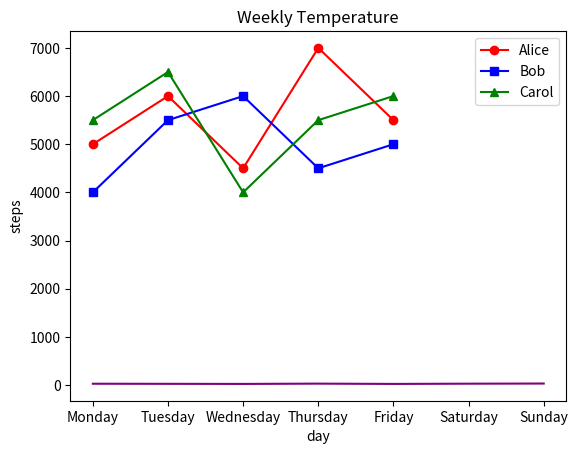
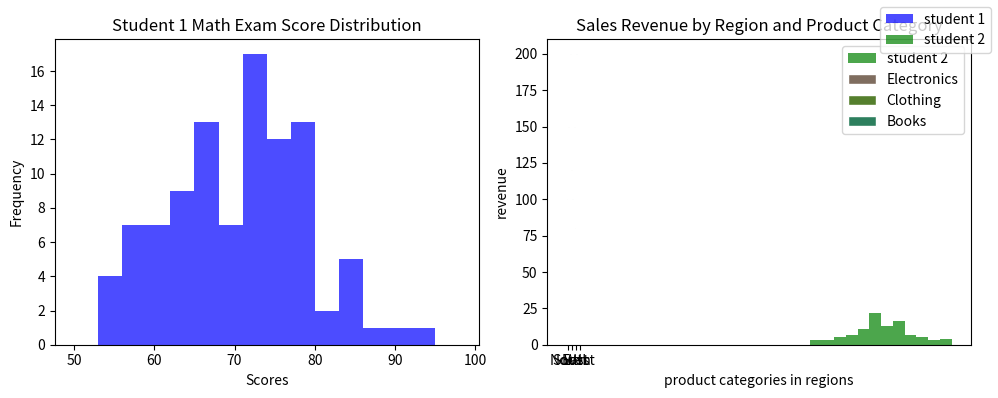

Here is the Python script that generated these plots, in order:
#!/usr/bin/env python
# coding: utf-8

# # Coding Tasks - Week 8
# Welcome to the Python Programming Exercise Sheet!  
# In this exercise sheet, we will cover some of the fundamental concepts in Python programming.  
# Topics covered are: Matplotlib.
# 
# ___
# 
# **DEADLINE**: 23rd June until 12:15  
# **Your name here**: Konstantin Lutter 
# **Your university mail**: kolutter@uni-osnabrueck.de
# 
# ___
# 
# **Important information**:  
# In order to pass this sheet you need to achieve 10/20 points.
# For the best possible grade you require 20/20 points, however, since some harder tasks may take a lot of time you don't have to pressure yourself. 
# If you complete any three tasks on a sheet you will definitely get a good grade for that sheet.  
# Hand in your sheet in studip in the respective folder until the deadline.  
# If you receive no email until a few days after submission you will have passed, the sample solution will also be uploaded around then.  
# If you receive an email you don't need to worry, you can fail one sheet and also your total points will also be taken into account for the final pass or fail.  

# ### Task 1 - Temperature Plot (2 points)
# 
# Implement a line plot that visualizes temperature variations over a week:
# 
# - x-axis should store the days of the week (e.g., Monday, Tuesday, etc.).
# - y-axis should store the temperature values in degrees Celsius.
# - For the y-axis, you need to generate random temperature values between 20 and 30 for each day.
# - The line color should be set to purple.
# - The title of the plot should be "Weekly Temperature".
# - Label the x-axis as "Days of the Week" and the y-axis as "Temperature (°C)".

# In[11]:


import matplotlib.pyplot as plt
import numpy as np

days = ['Monday', 'Tuesday', 'Wednesday',
        'Thursday', 'Friday', 'Saturday', 'Sunday']

temperature = np.random.randint(20,31,7)

plt.plot(days,temperature,color = "purple")
plt.title("Weekly Temperature")
plt.xlabel("Days of the Week")
plt.ylabel("Temperature")

plt.show()


# ### Task 2 - Steps Taken Analysis (4 points)
# 
# You have a dataset that records the number of steps taken each day of the week by three students: Alice, Bob, and Carol. Your task is to create a scatter plot to visualize the steps taken and then enhance the plot by adding a legend and connecting the scatterplot points with a line.
# 
# Write a Python code snippet using Matplotlib to accomplish the following tasks:
# 
# 1. Create a scatter plot using Matplotlib, with the weekdays on the x-axis and the number of steps on the y-axis. Make sure to label the axes appropriately.
# 2. Customize the scatter plot by setting the marker style and color of the points for each student to distinguish them. Use a different marker style and color for each student. 
# 3. Add a legend to the plot to indicate the meaning of the different marker colors or styles. Make sure to provide clear labels for each student category in the legend.
# 4. Connect the scatterplot points with a line to visualize the trend in the number of steps throughout the weekdays. The line should pass through each data point.
# 5. Customize the line by setting the color, style, and width to make it clearly visible.
# 6. Add a title to the plot to describe the steps taken throughout the weekdays.
# 
# Your task is to complete the code by replacing the blank spaces with the appropriate code to accomplish the given tasks.

# In[33]:


import matplotlib.pyplot as plt

# Steps taken each day of the week for 3 students
weekdays = ['Monday', 'Tuesday', 'Wednesday', 'Thursday', 'Friday']
alice_steps = [5000, 6000, 4500, 7000, 5500]
bob_steps = [4000, 5500, 6000, 4500, 5000]
carol_steps = [5500, 6500, 4000, 5500, 6000]

# Scatter plot
plt.plot(weekdays, alice_steps, marker='o', color='red', label='Alice',linestyle = "-")
plt.plot(weekdays, bob_steps, marker='s', color='blue', label='Bob',linestyle = "-")
plt.plot(weekdays, carol_steps, marker='^', color='green', label='Carol',linestyle = "-")

plt.legend()

plt.xlabel("day")
plt.ylabel("steps")


plt.show()


# ### Task 3 - Math Exam Score Distribution (8 points)
# 
# You have the scores of two students from a math exam. Your task is to create histogram plots to visualize the distribution of their scores. Additionally, you need to customize the histogram plots by adjusting the bin sizes and create two histogram plots side by side for comparison.
# 
# Write a Python code snippet using Matplotlib to accomplish the following tasks:
# 
# 1. Create a dataset with the math exam scores for two students.
# 2. Create two separate histogram plots using Matplotlib, one for each student's scores.
# 3. Customize the appearance of the histogram plots by adjusting the bin sizes to visualize the distribution more accurately.
# 4. Display both histogram plots side by side for easy comparison.
# 5. Your code should include appropriate axis labels, a title for each histogram plot, and a legend to differentiate the two students.
# 
# Example output:
# 
# [Histogram plot 1] 
# * Title: Student 1 Math Exam Score Distribution
# * X-axis label: Scores
# * Y-axis label: Frequency
# 
# [Histogram plot 2]
# * Title: Student 2 Math Exam Score Distribution
# * X-axis label: Scores
# * Y-axis label: Frequency
# 
# Note: Make sure to customize the bin sizes to suit the range and distribution of the scores for each student.

# In[55]:


# Generate sample scores for two students
student1_scores = np.random.normal(70, 10, 100)  # Mean: 70, Standard Deviation: 10
student2_scores = np.random.normal(80, 8, 100)   # Mean: 80, Standard Deviation: 8

# Set the bin sizes for the histograms
bin_size_student1 = 3
bin_size_student2 = 3

# Create a figure with two subplots
fig, axes = plt.subplots(1, 2, figsize=(10, 4))

# Plot histogram for Student 1
axes[0].hist(student1_scores, bins=range(50, 101, bin_size_student1), color='blue', alpha=0.7, label="student 1")
axes[0].set_title("Student 1 Math Exam Score Distribution")
axes[0].set_xlabel("Scores")
axes[0].set_ylabel("Frequency")

# Plot histogram for Student 2
axes[1].hist(student2_scores, bins=range(50, 101, bin_size_student2), color='green', alpha=0.7, label="student 2")
axes[1].set_title("Student 2 Math Exam Score Distribution")
axes[1].set_xlabel("Scores")
axes[1].set_ylabel("Frequency")

# Add a legend to differentiate the two students
fig.legend()

# Adjust spacing between subplots
fig.tight_layout()

# Display the histogram plots
plt.show()


# ### Task 4 - Stacked Bar Plot (6 points)
# 
# Create a stacked bar plot to display the distribution of sales revenue for a company across different regions and product categories:
# 
# - Given the ```regions```, ```categories``` and ```revenue```, you should gather the sales revenue data for each region and product category.
# - Plot a stacked bar plot where each bar represents a region, and the stacked segments within the bar represent the revenue for each product category.
# - Customize the plot by setting colors for each product category: ```red``` for electronics, ```green``` for clothing and ```blue``` for books. Then, add a legend to display these three color-product pairs.
# - Add a title ```"Sales Revenue by Region and Product Category"```.
# - Label the x-axis and y-axis as  ```Regions``` and ```Revenue```, respectively.

# In[18]:


import matplotlib.pyplot as plt
import numpy as np

regions = ['North', 'South', 'East', 'West']
categories = ['Electronics', 'Clothing', 'Books']

revenue = np.array([[100, 200, 150],
                    [150, 120, 80],
                    [80, 100, 200],
                    [180, 120, 90]])
barWidth = 0.25
 
r1 = np.arange(len(revenue[0]))
r2 = [x + barWidth for x in r1]
r3 = [x + barWidth for x in r2]

plt.bar(r1, revenue[0], color='#7f6d5f', width=barWidth, edgecolor='white', label=categories[0])
plt.bar(r2, revenue[1], color='#557f2d', width=barWidth, edgecolor='white', label=categories[1])
plt.bar(r3, revenue[2], color='#2d7f5e', width=barWidth, edgecolor='white', label=categories[2])

plt.xticks([r + barWidth for r in range(len(revenue[:,0]))], regions)

plt.title("Sales Revenue by Region and Product Category")
plt.xlabel("product categories in regions")
plt.ylabel("revenue")
plt.legend()


# In[ ]:




